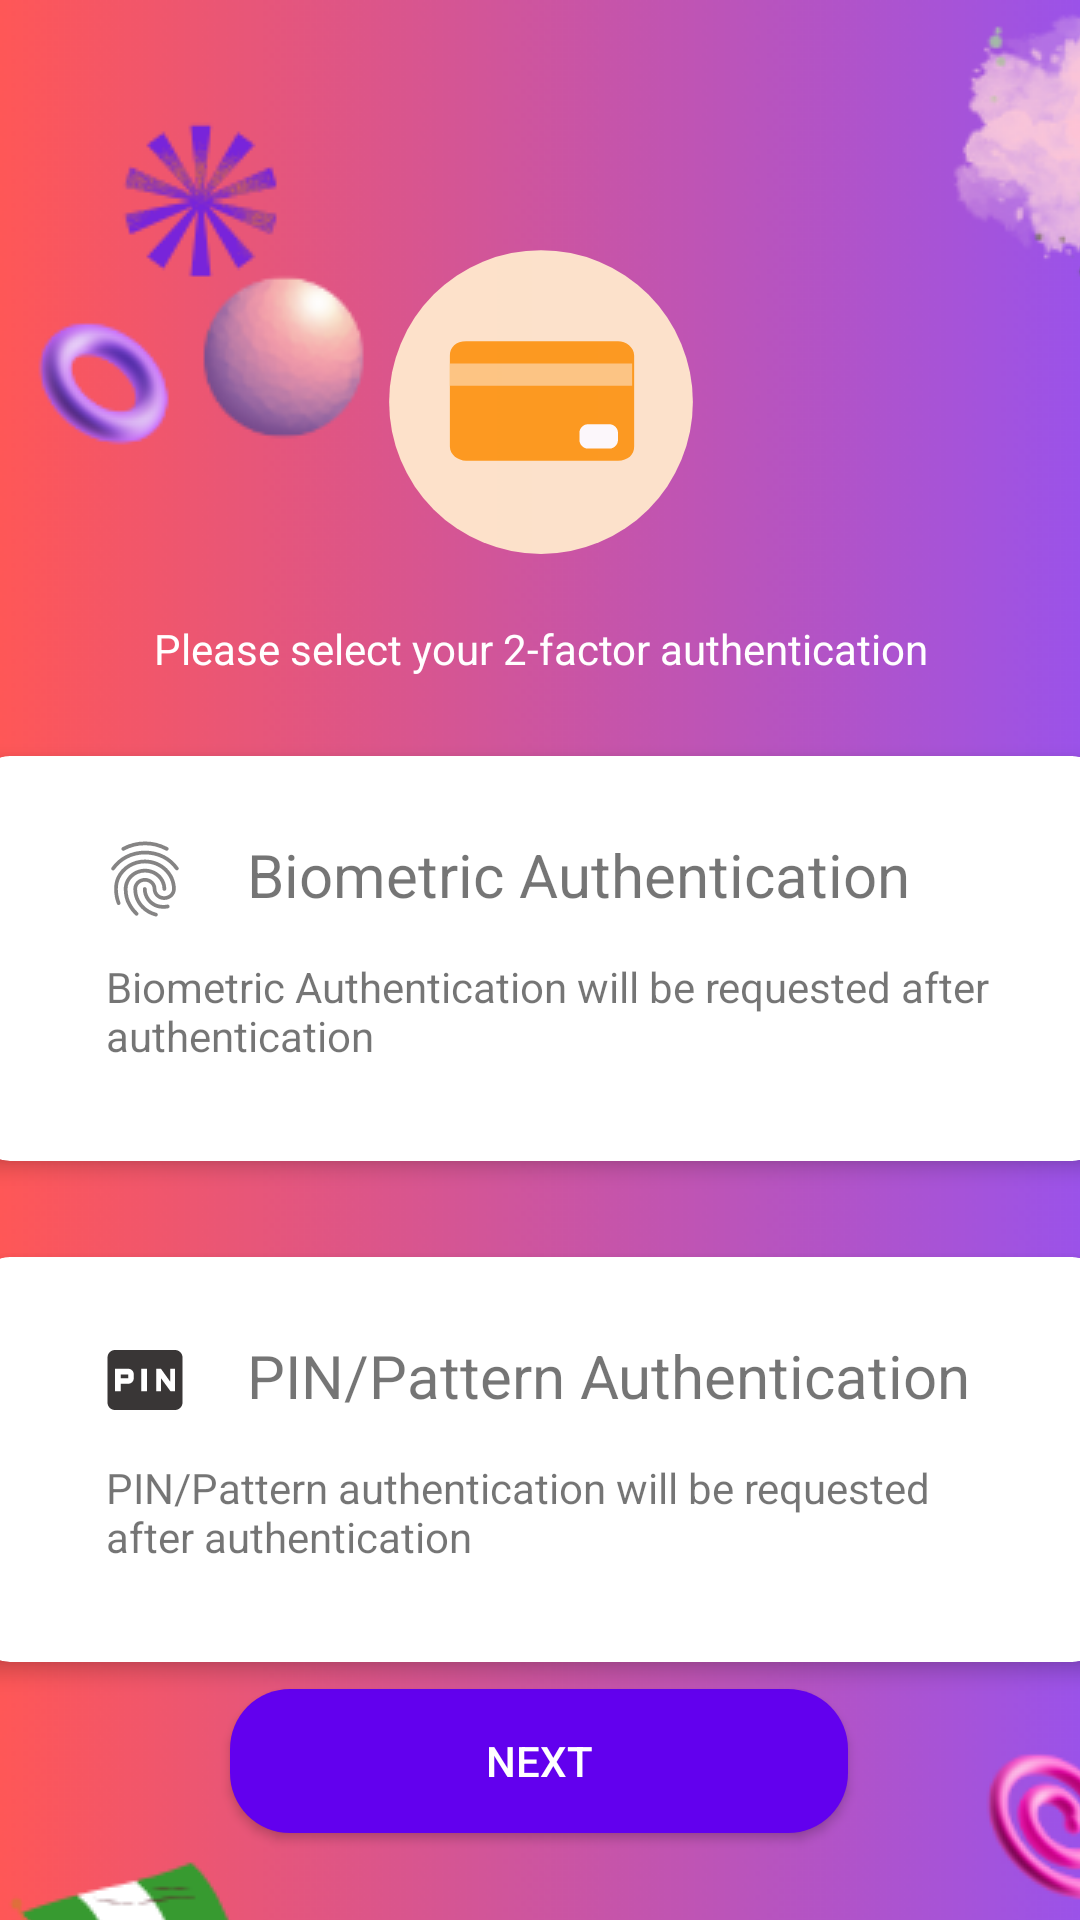

Android layout source for this screen:
<!-- AndroidManifest.xml: application theme Theme.AppCompat.Light.NoActionBar -->
<!-- res/layout/activity_two_factor_auth.xml -->
<?xml version="1.0" encoding="utf-8"?>
<androidx.constraintlayout.widget.ConstraintLayout xmlns:android="http://schemas.android.com/apk/res/android"
    xmlns:app="http://schemas.android.com/apk/res-auto"
    xmlns:tools="http://schemas.android.com/tools"
    android:id="@+id/TwoFAConstraintLayout"
    android:layout_width="match_parent"
    android:layout_height="match_parent"
    android:background="@drawable/pagebg"
    android:clipToPadding="false"
    tools:context=".TwoFactorAuth">

    <ImageView
        android:id="@+id/authenticationHistoryImageViewLogo"
        android:layout_width="117dp"
        android:layout_height="108dp"
        android:layout_marginTop="80dp"
        android:contentDescription="@string/shopwallet_logo_description"
        android:src="@drawable/shop_wallet_logo"
        app:layout_constraintEnd_toEndOf="parent"
        app:layout_constraintStart_toStartOf="parent"
        app:layout_constraintTop_toTopOf="parent" />

    <TextView
        android:id="@+id/selectTwoFATextView"
        android:layout_width="wrap_content"
        android:layout_height="wrap_content"
        android:layout_marginBottom="8dp"
        android:text="@string/select_2FA_text"
        android:textColor="@color/white"
        app:layout_constraintBottom_toTopOf="@+id/selectBiometricCardView"
        app:layout_constraintEnd_toEndOf="@+id/authenticationHistoryImageViewLogo"
        app:layout_constraintHorizontal_bias="0.498"
        app:layout_constraintStart_toStartOf="@+id/authenticationHistoryImageViewLogo"
        app:layout_constraintTop_toBottomOf="@+id/authenticationHistoryImageViewLogo"
        tools:ignore="TextContrastCheck" />

    <androidx.cardview.widget.CardView
        android:id="@+id/selectBiometricCardView"
        android:layout_width="378dp"
        android:layout_height="135dp"
        android:layout_marginStart="32dp"
        android:layout_marginTop="64dp"
        android:layout_marginEnd="32dp"
        android:clickable="true"
        android:focusable="true"
        android:foreground="?attr/selectableItemBackground"
        app:cardCornerRadius="12dp"
        app:cardElevation="4dp"
        app:cardMaxElevation="4dp"
        app:layout_constraintEnd_toEndOf="parent"
        app:layout_constraintStart_toStartOf="parent"
        app:layout_constraintTop_toBottomOf="@+id/authenticationHistoryImageViewLogo">

        <androidx.constraintlayout.widget.ConstraintLayout
            android:layout_width="match_parent"
            android:layout_height="match_parent"
            android:layout_marginStart="2dp"
            android:layout_marginTop="2dp"
            android:layout_marginEnd="2dp"
            app:cardCornerRadius="12dp"
            app:cardElevation="4dp">

            <ImageView
                android:id="@+id/selectBiometricImageView"
                android:layout_width="30dp"
                android:layout_height="30dp"
                android:layout_marginStart="40dp"
                android:layout_marginTop="24dp"
                android:contentDescription="@string/biometric_icon_image"
                app:layout_constraintStart_toStartOf="parent"
                app:layout_constraintTop_toTopOf="parent"
                app:srcCompat="@drawable/ic_baseline_fingerprint_24" />

            <TextView
                android:id="@+id/selectBiometricAuthHeader"
                android:layout_width="258dp"
                android:layout_height="30dp"
                android:layout_marginTop="24dp"
                android:text="@string/biometric_authentication_header"
                android:textAlignment="gravity"
                android:textSize="20sp"
                app:layout_constraintEnd_toEndOf="parent"
                app:layout_constraintHorizontal_bias="0.413"
                app:layout_constraintStart_toEndOf="@+id/selectBiometricImageView"
                app:layout_constraintTop_toTopOf="parent" />

            <TextView
                android:id="@+id/biometricAuthDescriptionTextView"
                android:layout_width="308dp"
                android:layout_height="45dp"
                android:padding="2dp"
                android:text="@string/biometric_auth_description"
                app:layout_constraintBottom_toBottomOf="parent"
                app:layout_constraintEnd_toEndOf="parent"
                app:layout_constraintHorizontal_bias="0.606"
                app:layout_constraintStart_toStartOf="parent"
                app:layout_constraintTop_toBottomOf="@+id/selectBiometricAuthHeader"
                app:layout_constraintVertical_bias="0.27" />
        </androidx.constraintlayout.widget.ConstraintLayout>
    </androidx.cardview.widget.CardView>

    <androidx.cardview.widget.CardView
        android:id="@+id/selectPinPatternCardView"
        android:layout_width="378dp"
        android:layout_height="135dp"
        android:layout_marginStart="32dp"
        android:layout_marginTop="32dp"
        android:layout_marginEnd="32dp"
        android:clickable="true"
        android:focusable="true"
        android:foreground="?attr/selectableItemBackground"
        app:cardCornerRadius="12dp"
        app:cardElevation="4dp"
        app:cardMaxElevation="4dp"
        app:layout_constraintEnd_toEndOf="parent"
        app:layout_constraintStart_toStartOf="parent"
        app:layout_constraintTop_toBottomOf="@+id/selectBiometricCardView">

        <androidx.constraintlayout.widget.ConstraintLayout
            android:layout_width="match_parent"
            android:layout_height="match_parent"
            android:layout_marginStart="2dp"
            android:layout_marginTop="2dp"
            android:layout_marginEnd="2dp"
            app:cardCornerRadius="12dp"
            app:cardElevation="4dp">

            <ImageView
                android:id="@+id/selectPinPatternImageView"
                android:layout_width="30dp"
                android:layout_height="30dp"
                android:layout_marginStart="40dp"
                android:layout_marginTop="24dp"
                android:contentDescription="@string/pin_pattern_icon_image"
                app:layout_constraintStart_toStartOf="parent"
                app:layout_constraintTop_toTopOf="parent"
                app:srcCompat="@drawable/ic_baseline_fiber_pin_24" />

            <TextView
                android:id="@+id/selectPinPatternImageViewAuthHeader"
                android:layout_width="258dp"
                android:layout_height="30dp"
                android:layout_marginTop="24dp"
                android:text="@string/pin_pattern_authentication_header"
                android:textSize="20sp"
                app:layout_constraintEnd_toEndOf="parent"
                app:layout_constraintHorizontal_bias="0.413"
                app:layout_constraintStart_toEndOf="@+id/selectPinPatternImageView"
                app:layout_constraintTop_toTopOf="parent" />

            <TextView
                android:id="@+id/selectPinPatternAuthDescriptionTextView"
                android:layout_width="308dp"
                android:layout_height="45dp"
                android:padding="2dp"
                android:text="@string/pin_pattern_auth_description"
                app:layout_constraintBottom_toBottomOf="parent"
                app:layout_constraintEnd_toEndOf="parent"
                app:layout_constraintHorizontal_bias="0.606"
                app:layout_constraintStart_toStartOf="parent"
                app:layout_constraintTop_toBottomOf="@+id/selectPinPatternImageViewAuthHeader"
                app:layout_constraintVertical_bias="0.27" />
        </androidx.constraintlayout.widget.ConstraintLayout>
    </androidx.cardview.widget.CardView>

    <Button
        android:id="@+id/selectAuthTypeNextButton"
        android:layout_width="206dp"
        android:layout_height="48dp"
        android:layout_marginBottom="28dp"
        android:background="@drawable/rounded_button"
        android:text="@string/next_text"
        android:textColor="@color/white"
        app:layout_constraintBottom_toBottomOf="parent"
        app:layout_constraintEnd_toEndOf="parent"
        app:layout_constraintHorizontal_bias="0.497"
        app:layout_constraintStart_toStartOf="parent"
        app:layout_constraintTop_toBottomOf="@+id/selectPinPatternCardView"
        app:layout_constraintVertical_bias="0.911" />

    <ProgressBar
        android:id="@+id/twoFactorProgressBar"
        style="?android:attr/progressBarStyle"
        android:layout_width="wrap_content"
        android:layout_height="wrap_content"
        android:foregroundGravity="center"
        android:indeterminateTint="@color/purple_700"
        app:layout_constraintBottom_toBottomOf="parent"
        app:layout_constraintEnd_toEndOf="parent"
        app:layout_constraintStart_toStartOf="parent"
        app:layout_constraintTop_toTopOf="parent" />

</androidx.constraintlayout.widget.ConstraintLayout>
<!-- resources referenced by this layout -->
<resources>
  <color name="purple_700">#FF3700B3</color>
  <color name="white">#FFFFFFFF</color>
  <!-- drawable ic_baseline_fiber_pin_24 (drawable) -->
  <vector android:height="24dp" android:tint="#393636"
      android:viewportHeight="24" android:viewportWidth="24"
      android:width="24dp" xmlns:android="http://schemas.android.com/apk/res/android">
      <path android:fillColor="@android:color/white" android:pathData="M5.5,10.5h2v1h-2zM20,4L4,4c-1.11,0 -1.99,0.89 -1.99,2L2,18c0,1.11 0.89,2 2,2h16c1.11,0 2,-0.89 2,-2L22,6c0,-1.11 -0.89,-2 -2,-2zM9,11.5c0,0.85 -0.65,1.5 -1.5,1.5h-2v2L4,15L4,9h3.5c0.85,0 1.5,0.65 1.5,1.5v1zM12.5,15L11,15L11,9h1.5v6zM20,15h-1.2l-2.55,-3.5L16.25,15L15,15L15,9h1.25l2.5,3.5L18.75,9L20,9v6z"/>
  </vector>
  <!-- drawable ic_baseline_fingerprint_24: vector/xml drawable (drawable, 2385 chars, omitted) -->
  <!-- drawable pagebg (drawable) -->
  <bitmap xmlns:android="http://schemas.android.com/apk/res/android"
      android:src="@drawable/pagebrg"
      android:gravity="center"
      android:tileMode="repeat" />
  <!-- drawable rounded_button (drawable) -->
  <?xml version="1.0" encoding="utf-8"?>
  <shape xmlns:android="http://schemas.android.com/apk/res/android">
      <solid android:color="@color/rounded_button_color"/> 
      <corners android:radius="20dp"/> 
      <padding
          android:left="10dp"
          android:top="10dp"
          android:right="10dp"
          android:bottom="10dp"/>
  </shape>
  <!-- drawable shop_wallet_logo (drawable) -->
  <vector xmlns:tools="http://schemas.android.com/tools"
      android:alpha="0.96" android:height="800dp"
      android:viewportHeight="1024" android:viewportWidth="1024"
      android:width="800dp" xmlns:android="http://schemas.android.com/apk/res/android"
      tools:ignore="VectorRaster">
      <path android:fillColor="#FFE8CD" android:pathData="M512,512m-480,0a480,480 0,1 0,960 0,480 480,0 1,0 -960,0Z"/>
      <path android:fillColor="#FF9D1C" android:pathData="M224,364.8c0,-25.6 19.2,-44.8 51.2,-44.8h480c25.6,0 51.2,19.2 51.2,44.8v288c0,25.6 -19.2,44.8 -51.2,44.8H275.2c-25.6,0 -51.2,-19.2 -51.2,-44.8V364.8z"/>
      <path android:fillColor="#FFCA83" android:pathData="M224,390.4h576v70.4h-576z"/>
      <path android:fillColor="#FFFFFF" android:pathData="M633.6,608c0,-12.8 12.8,-25.6 25.6,-25.6h70.4c12.8,0 25.6,12.8 25.6,25.6v25.6c0,12.8 -12.8,25.6 -25.6,25.6h-70.4c-12.8,0 -25.6,-12.8 -25.6,-25.6v-25.6z"/>
  </vector>
  <string name="biometric_auth_description">Biometric Authentication will be requested after authentication</string>
  <string name="biometric_authentication_header">Biometric Authentication</string>
  <string name="biometric_icon_image">Biometric Icon Image</string>
  <string name="next_text">Next</string>
  <string name="pin_pattern_auth_description">PIN/Pattern authentication will be requested after authentication</string>
  <string name="pin_pattern_authentication_header">PIN/Pattern Authentication</string>
  <string name="pin_pattern_icon_image">Pin/Pattern Icon</string>
  <string name="select_2FA_text">Please select your 2-factor authentication</string>
  <string name="shopwallet_logo_description">ShopWallet Logo</string>
  <!-- drawable pagebrg: png bitmap (drawable, 151544 bytes) -->
  <color name="rounded_button_color">#FF6200EE</color>
</resources>
